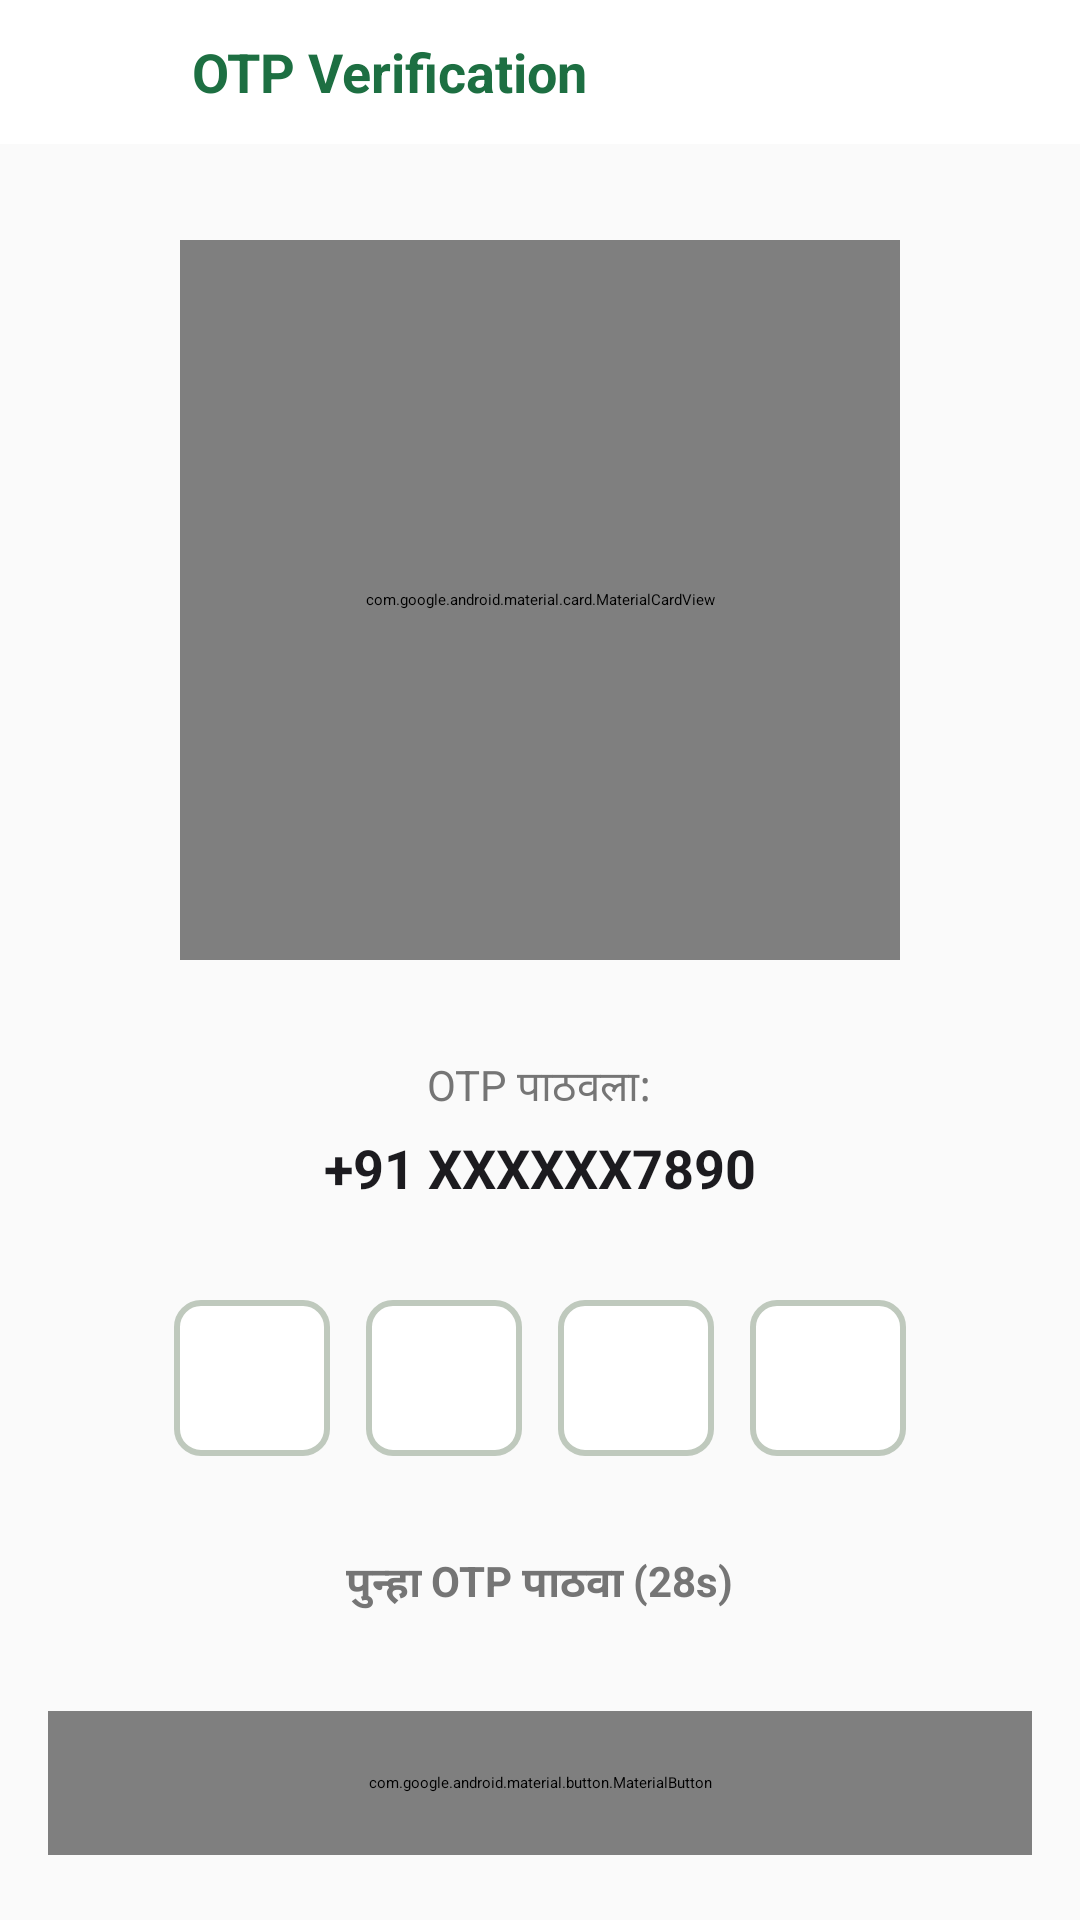

This screen was rendered from an Android layout file. Write that file and the resources it references.
<!-- AndroidManifest.xml: application theme Theme.SmartEPeekPahani -->
<!-- res/layout/fragment_otp.xml -->
<?xml version="1.0" encoding="utf-8"?>
<LinearLayout
    xmlns:android="http://schemas.android.com/apk/res/android"
    xmlns:app="http://schemas.android.com/apk/res-auto"
    android:layout_width="match_parent"
    android:layout_height="match_parent"
    android:orientation="vertical"
    android:background="@color/background">

    
    <LinearLayout
        android:layout_width="match_parent"
        android:layout_height="48dp"
        android:orientation="horizontal"
        android:gravity="center_vertical"
        android:paddingStart="8dp"
        android:paddingEnd="8dp"
        android:background="@color/surface">

        <ImageButton
            android:id="@+id/btn_back"
            android:layout_width="40dp"
            android:layout_height="40dp"
            android:background="?attr/selectableItemBackgroundBorderless"
            app:srcCompat="@drawable/ic_arrow_back"
            app:tint="@color/primary"
            android:contentDescription="Back" />

        <TextView
            android:layout_width="wrap_content"
            android:layout_height="wrap_content"
            android:text="@string/str_auto_140"
            android:textColor="@color/primary"
            android:textSize="18sp"
            android:textStyle="bold"
            android:layout_marginStart="16dp" />
    </LinearLayout>

    <androidx.core.widget.NestedScrollView
        android:layout_width="match_parent"
        android:layout_height="0dp"
        android:layout_weight="1"
        android:fillViewport="true">

        <LinearLayout
            android:layout_width="match_parent"
            android:layout_height="wrap_content"
            android:orientation="vertical"
            android:gravity="center_horizontal"
            android:paddingStart="16dp"
            android:paddingEnd="16dp"
            android:paddingTop="32dp"
            android:paddingBottom="24dp">

            
            <com.google.android.material.card.MaterialCardView
                android:layout_width="240dp"
                android:layout_height="240dp"
                app:cardCornerRadius="24dp"
                app:cardElevation="4dp"
                android:layout_marginBottom="32dp">

                <ImageView
                    android:id="@+id/iv_otp_illustration"
                    android:layout_width="match_parent"
                    android:layout_height="match_parent"
                    android:scaleType="centerCrop"
                    app:srcCompat="@drawable/ic_otp_illustration"
                    android:contentDescription="OTP verification illustration" />
            </com.google.android.material.card.MaterialCardView>

            
            <TextView
                android:layout_width="wrap_content"
                android:layout_height="wrap_content"
                android:text="@string/str_auto_141"
                android:textColor="@color/on_surface_variant"
                android:textSize="14sp"
                android:layout_marginBottom="4dp" />

            <TextView
                android:id="@+id/tv_phone_number"
                android:layout_width="wrap_content"
                android:layout_height="wrap_content"
                android:text="@string/str_auto_142"
                android:textColor="@color/on_surface"
                android:textSize="18sp"
                android:textStyle="bold"
                android:layout_marginBottom="32dp" />

            
            <LinearLayout
                android:layout_width="wrap_content"
                android:layout_height="wrap_content"
                android:orientation="horizontal"
                android:gravity="center"
                android:layout_marginBottom="32dp">

                <EditText
                    android:id="@+id/et_otp1"
                    android:layout_width="52dp"
                    android:layout_height="52dp"
                    android:gravity="center"
                    android:inputType="number"
                    android:maxLength="1"
                    android:textSize="24sp"
                    android:textStyle="bold"
                    android:textColor="@color/on_surface"
                    android:background="@drawable/bg_otp_input"
                    android:layout_marginEnd="12dp" />

                <EditText
                    android:id="@+id/et_otp2"
                    android:layout_width="52dp"
                    android:layout_height="52dp"
                    android:gravity="center"
                    android:inputType="number"
                    android:maxLength="1"
                    android:textSize="24sp"
                    android:textStyle="bold"
                    android:textColor="@color/on_surface"
                    android:background="@drawable/bg_otp_input"
                    android:layout_marginEnd="12dp" />

                <EditText
                    android:id="@+id/et_otp3"
                    android:layout_width="52dp"
                    android:layout_height="52dp"
                    android:gravity="center"
                    android:inputType="number"
                    android:maxLength="1"
                    android:textSize="24sp"
                    android:textStyle="bold"
                    android:textColor="@color/on_surface"
                    android:background="@drawable/bg_otp_input"
                    android:layout_marginEnd="12dp" />

                <EditText
                    android:id="@+id/et_otp4"
                    android:layout_width="52dp"
                    android:layout_height="52dp"
                    android:gravity="center"
                    android:inputType="number"
                    android:maxLength="1"
                    android:textSize="24sp"
                    android:textStyle="bold"
                    android:textColor="@color/on_surface"
                    android:background="@drawable/bg_otp_input" />
            </LinearLayout>

            
            <TextView
                android:id="@+id/tv_resend_timer"
                android:layout_width="wrap_content"
                android:layout_height="wrap_content"
                android:text="@string/str_auto_143"
                android:textColor="@color/on_surface_variant"
                android:textSize="14sp"
                android:textStyle="bold"
                android:layout_marginBottom="32dp" />

            
            <com.google.android.material.button.MaterialButton
                android:id="@+id/btn_verify_otp"
                android:layout_width="match_parent"
                android:layout_height="48dp"
                android:text="@string/str_auto_144"
                android:textSize="16sp"
                android:textStyle="bold"
                app:backgroundTint="@color/primary_container"
                android:textColor="@color/on_primary"
                app:cornerRadius="12dp" />

            
            <LinearLayout
                android:layout_width="wrap_content"
                android:layout_height="wrap_content"
                android:orientation="horizontal"
                android:gravity="center_vertical"
                android:layout_marginTop="40dp"
                android:alpha="0.6">

                <ImageView
                    android:layout_width="40dp"
                    android:layout_height="40dp"
                    app:srcCompat="@drawable/ic_maharashtra_emblem"
                    android:scaleType="fitCenter"
                    android:contentDescription="Gov Seal" />

                <LinearLayout
                    android:layout_width="wrap_content"
                    android:layout_height="wrap_content"
                    android:orientation="vertical"
                    android:layout_marginStart="12dp">

                    <TextView
                        android:layout_width="wrap_content"
                        android:layout_height="wrap_content"
                        android:text="@string/str_auto_84"
                        android:textColor="@color/on_surface_variant"
                        android:textSize="10sp" />

                    <TextView
                        android:layout_width="wrap_content"
                        android:layout_height="wrap_content"
                        android:text="@string/str_auto_145"
                        android:textColor="@color/on_surface_variant"
                        android:textSize="10sp"
                        android:letterSpacing="0.05" />
                </LinearLayout>
            </LinearLayout>

        </LinearLayout>
    </androidx.core.widget.NestedScrollView>
</LinearLayout>
<!-- resources referenced by this layout -->
<resources>
  <color name="background">#FAFAFA</color>
  <color name="on_primary">#FFFFFF</color>
  <color name="on_surface">#1C1B1F</color>
  <color name="on_surface_variant">#757575</color>
  <color name="primary">#1D6F42</color>
  <color name="primary_container">#E8F5E9</color>
  <color name="surface">#FFFFFF</color>
  <!-- drawable bg_otp_input (drawable) -->
  <?xml version="1.0" encoding="utf-8"?>
  <shape xmlns:android="http://schemas.android.com/apk/res/android"
      android:shape="rectangle">
      <solid android:color="#FFFFFF" />
      <stroke android:width="2dp" android:color="#bfc9bd" />
      <corners android:radius="8dp" />
  </shape>
  <string name="str_auto_140">OTP Verification</string>
  <string name="str_auto_141">OTP पाठवला:</string>
  <string name="str_auto_142">+91 XXXXXX7890</string>
  <string name="str_auto_143">पुन्हा OTP पाठवा (28s)</string>
  <string name="str_auto_144">Confirm</string>
  <string name="str_auto_145">GOVERNMENT OF MAHARASHTRA</string>
  <string name="str_auto_84">महाराष्ट्र शासन</string>
</resources>
